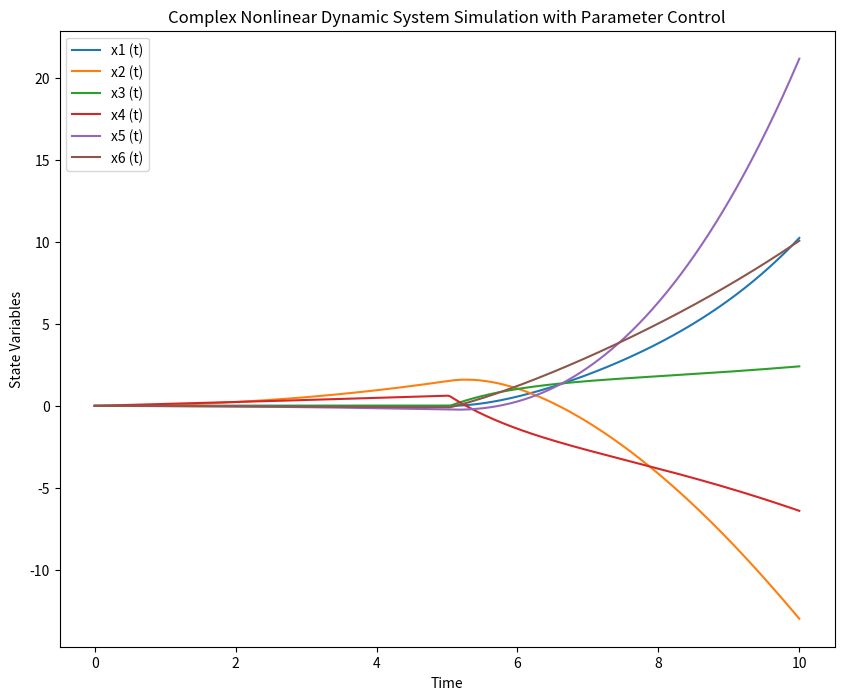

Here is the Python script that generated this plot:
import numpy as np
import matplotlib.pyplot as plt
import math
from scipy.integrate import solve_ivp

class Dynamics:
    def __init__(self, initial_state, parameters, t_span, t_eval, control_algorithm=None):
        self.initial_state = initial_state
        self.parameters = parameters
        self.t_span = t_span
        self.t_eval = t_eval
        self.control_algorithm = control_algorithm  # Function that modifies parameters during the simulation

    def complex_dynamics(self, t, state):
        x, y, u, v, psai, r = state
        gamma, angleS, angleR, Vw, P4, P5, P6, P7, P8, P9, P10 = self.parameters

        # Hydrodynamic and aerodynamic forces
        fr = P5 * u * np.sin(math.radians(angleR))  # Force on rudder
        fs = P4 * (Vw * np.sin(math.radians(psai - gamma + angleS)) - u * np.sin(math.radians(angleS)))  # Force on sail

        # Differential equations
        dx_dt = u * np.cos(math.radians(psai)) - v * np.sin(math.radians(psai))
        dy_dt = u * np.sin(math.radians(psai)) + v * np.cos(math.radians(psai))
        du_dt = (fs * np.sin(math.radians(angleS)) - fr * np.sin(math.radians(angleR))) / P9
        dv_dt = (-fs * np.cos(math.radians(angleS)) + fr * np.sin(math.radians(angleR))) / P9
        dpsai_dt = r
        dr_dt = (-P8 * fr * np.cos(math.radians(angleR)) + (P6 - P7 * np.cos(math.radians(angleS))) * fs) / P10

        return np.array([dx_dt, dy_dt, du_dt, dv_dt, dpsai_dt, dr_dt])

    def step_simulation(self, t_start, t_end, state):
        t_span = [t_start, t_end]
        solution = solve_ivp(self.complex_dynamics, t_span, state, t_eval=[t_end])
        return solution.y[:, -1]  # Return the state at the end of the step

    def solve_dynamics(self):
        states = [self.initial_state]
        current_state = self.initial_state
        times = [self.t_eval[0]]

        for i in range(1, len(self.t_eval)):
            t_start = self.t_eval[i - 1]
            t_end = self.t_eval[i]

            # Apply the control algorithm if provided
            if self.control_algorithm:
                self.parameters = self.control_algorithm(t_start, self.parameters, current_state)

            # Simulate for the current time step
            next_state = self.step_simulation(t_start, t_end, current_state)
            current_state = next_state
            states.append(next_state)
            times.append(t_end)

        return np.array(times), np.array(states)

    def plot_solution(self, times, states):
        """
        Plot the state variables over time.

        :param times: Time points at which the solution was computed
        :param states: Array of state variables over time
        """
        plt.figure(figsize=(10, 8))
        for i in range(6):
            plt.plot(times, states[:, i], label=f"x{i + 1} (t)")
        plt.xlabel('Time')
        plt.ylabel('State Variables')
        plt.legend()
        plt.title('Complex Nonlinear Dynamic System Simulation with Parameter Control')
        plt.show()

# Example control algorithm that modifies angleS and angleR
def control_algorithm(t, parameters, state):
    gamma, angleS, angleR, Vw, P4, P5, P6, P7, P8, P9, P10 = parameters

    # Adjust angles based on time or state
    if t > 5:
        angleS += 5  # Example: Increase sail angle after t = 5
        angleR -= 5  # Example: Decrease rudder angle after t = 5

    # Ensure the angles are within valid ranges
    angleS = np.clip(angleS, -30, 30)  # Example: limit sail angle between -30 and 30 degrees
    angleR = np.clip(angleR, -30, 30)  # Example: limit rudder angle between -30 and 30 degrees

    return [gamma, angleS, angleR, Vw, P4, P5, P6, P7, P8, P9, P10]

# Example usage
if __name__ == "__main__":
    initial_state = [0, 0, 0, 0, 0, 0]  # Initial state
    parameters = [1, 0, 0, 4, 5, 6, 0.5, 0.45, 0.3, 3, 1]  # Parameters
    t_span = [0, 10]  # Time span
    t_eval = np.linspace(t_span[0], t_span[1], 1000)  # Time points for evaluation

    dynamics = Dynamics(initial_state, parameters, t_span, t_eval, control_algorithm=control_algorithm)
    times, states = dynamics.solve_dynamics()  # Solve the dynamics with control
    dynamics.plot_solution(times, states)  # Plot the results
